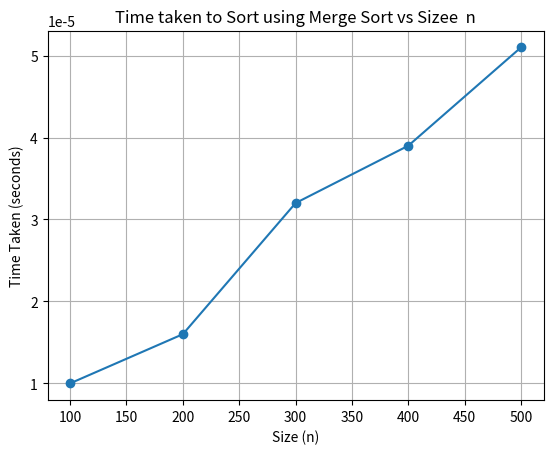

Recreate this plot in Python.
import matplotlib.pyplot as plt

sizes = [100, 200, 300, 400, 500]

times = [0.000010, 0.000016, 0.000032, 0.000039, 0.000051]

plt.plot(sizes, times, marker='o')

plt.title('Time taken to Sort using Merge Sort vs Sizee  n')

plt.xlabel('Size (n)')

plt.ylabel('Time Taken (seconds)')

plt.grid(True)

plt.show()
